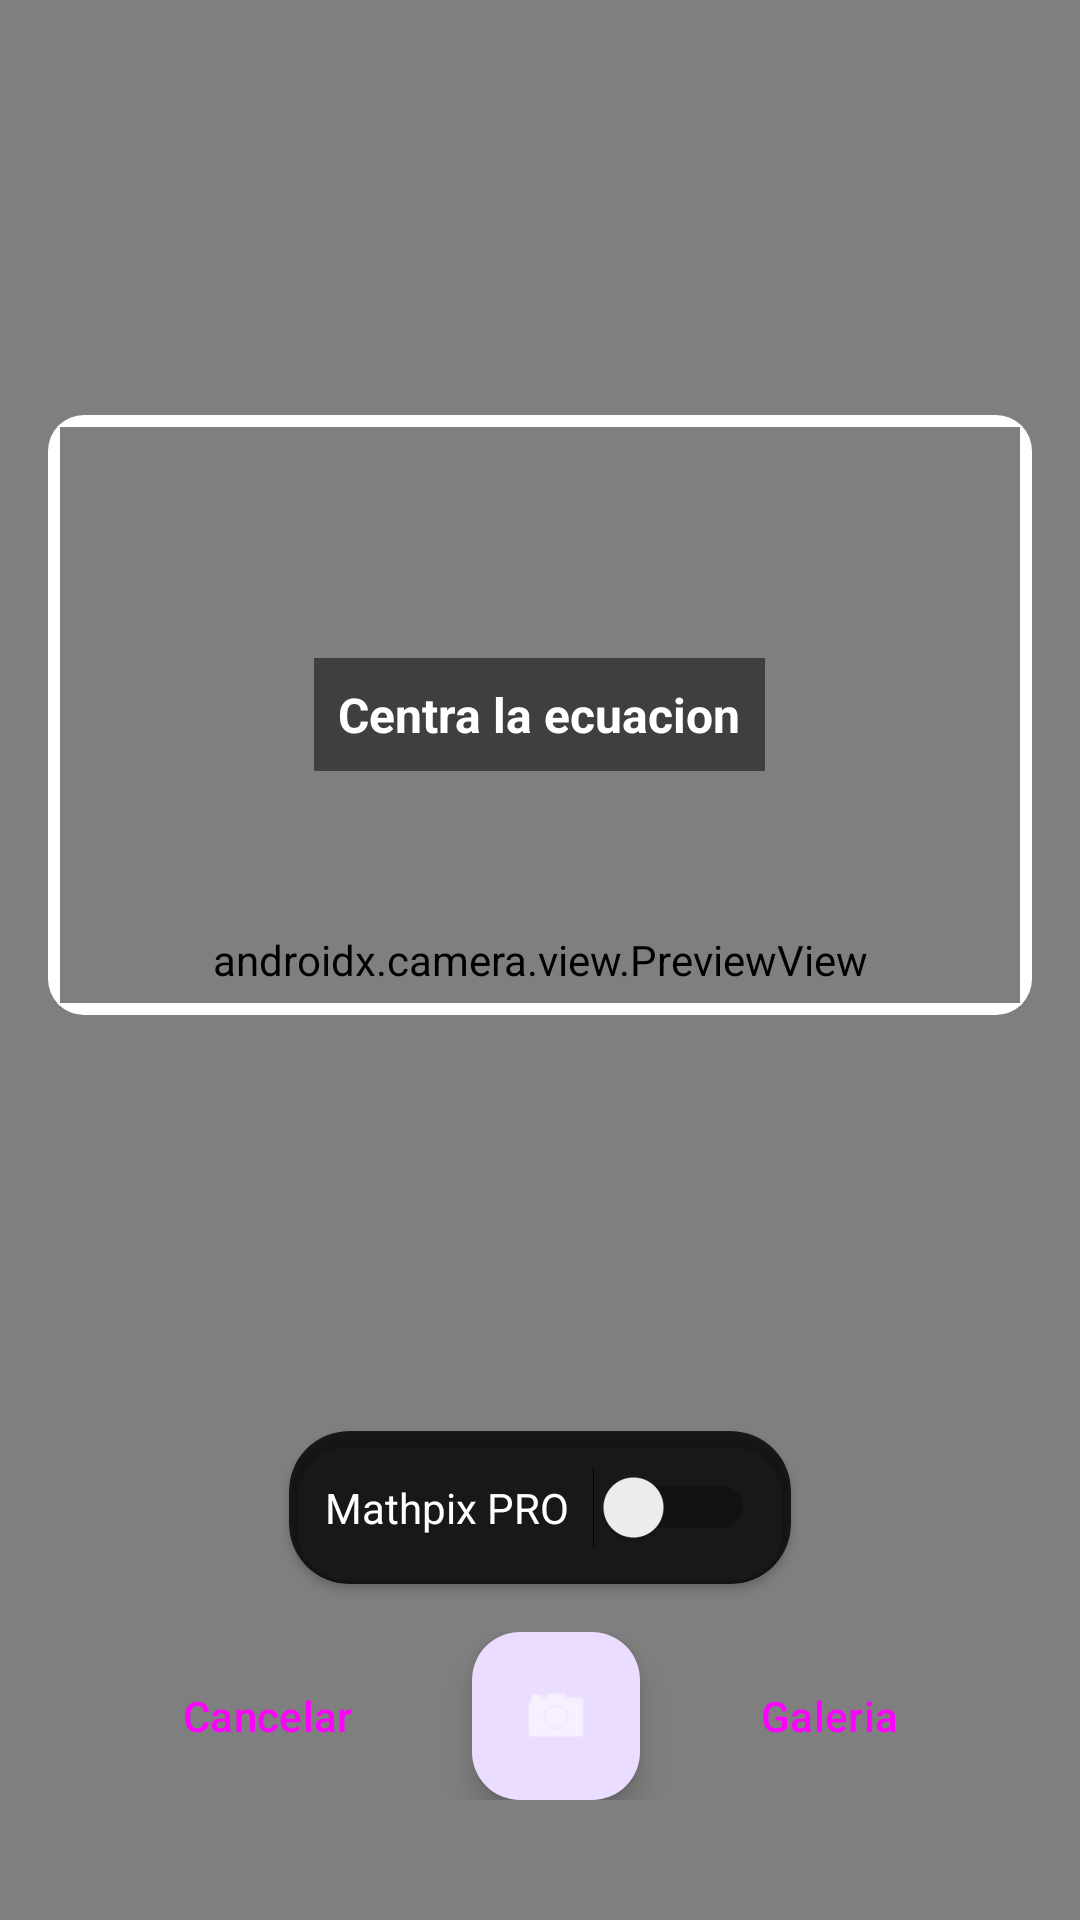

The Android layout XML behind this screen, and the referenced resources:
<!-- AndroidManifest.xml: application theme Theme.CalculadoraEDOIA -->
<!-- res/layout/activity_camera_ocr.xml -->
<?xml version="1.0" encoding="utf-8"?>
<FrameLayout xmlns:android="http://schemas.android.com/apk/res/android"
    xmlns:app="http://schemas.android.com/apk/res-auto"
    android:layout_width="match_parent"
    android:layout_height="match_parent"
    android:background="#000000">

    <androidx.camera.view.PreviewView
        android:id="@+id/previewView"
        android:layout_width="match_parent"
        android:layout_height="match_parent" />

    <LinearLayout
        android:layout_width="match_parent"
        android:layout_height="match_parent"
        android:orientation="vertical"
        android:gravity="bottom"
        android:padding="16dp">

        <View
            android:layout_width="match_parent"
            android:layout_height="0dp"
            android:layout_weight="1" />

        
        <androidx.cardview.widget.CardView
            android:layout_width="match_parent"
            android:layout_height="200dp"
            android:layout_marginBottom="16dp"
            app:cardCornerRadius="12dp"
            app:cardBackgroundColor="#00000000"
            app:cardElevation="0dp">

            <View
                android:layout_width="match_parent"
                android:layout_height="4dp"
                android:layout_gravity="top"
                android:background="#FFFFFF" />

            <View
                android:layout_width="match_parent"
                android:layout_height="4dp"
                android:layout_gravity="bottom"
                android:background="#FFFFFF" />

            <View
                android:layout_width="4dp"
                android:layout_height="match_parent"
                android:layout_gravity="start"
                android:background="#FFFFFF" />

            <View
                android:layout_width="4dp"
                android:layout_height="match_parent"
                android:layout_gravity="end"
                android:background="#FFFFFF" />

            <TextView
                android:layout_width="wrap_content"
                android:layout_height="wrap_content"
                android:layout_gravity="center"
                android:text="Centra la ecuacion"
                android:textColor="#FFFFFF"
                android:textSize="16sp"
                android:background="#80000000"
                android:padding="8dp"
                android:textStyle="bold" />
        </androidx.cardview.widget.CardView>

        <View
            android:layout_width="match_parent"
            android:layout_height="0dp"
            android:layout_weight="1" />

        
        <androidx.cardview.widget.CardView
            android:layout_width="wrap_content"
            android:layout_height="wrap_content"
            android:layout_gravity="center_horizontal"
            android:layout_marginBottom="16dp"
            app:cardCornerRadius="20dp"
            app:cardBackgroundColor="#CC000000">

            <LinearLayout
                android:layout_width="wrap_content"
                android:layout_height="wrap_content"
                android:orientation="horizontal"
                android:padding="12dp"
                android:gravity="center_vertical">

                <TextView
                    android:layout_width="wrap_content"
                    android:layout_height="wrap_content"
                    android:text="Mathpix PRO"
                    android:textColor="#FFFFFF"
                    android:textSize="14sp"
                    android:layout_marginEnd="8dp" />

                <Switch
                    android:id="@+id/switchMathpix"
                    android:layout_width="wrap_content"
                    android:layout_height="wrap_content" />
            </LinearLayout>
        </androidx.cardview.widget.CardView>

        
        <LinearLayout
            android:layout_width="match_parent"
            android:layout_height="wrap_content"
            android:orientation="horizontal"
            android:gravity="center"
            android:paddingBottom="24dp">

            <Button
                android:id="@+id/btnCancel"
                android:layout_width="wrap_content"
                android:layout_height="wrap_content"
                android:text="Cancelar"
                android:textSize="14sp"
                android:layout_marginEnd="16dp"
                style="@style/Widget.Material3.Button.OutlinedButton" />

            <com.google.android.material.floatingactionbutton.FloatingActionButton
                android:id="@+id/btnCapture"
                android:layout_width="wrap_content"
                android:layout_height="wrap_content"
                android:src="@android:drawable/ic_menu_camera"
                android:contentDescription="Capturar"
                app:tint="#FFFFFF"
                app:fabSize="normal" />

            <Button
                android:id="@+id/btnGallery"
                android:layout_width="wrap_content"
                android:layout_height="wrap_content"
                android:text="Galeria"
                android:textSize="14sp"
                android:layout_marginStart="16dp"
                style="@style/Widget.Material3.Button.OutlinedButton" />
        </LinearLayout>
    </LinearLayout>

    
    <androidx.cardview.widget.CardView
        android:id="@+id/processingCard"
        android:layout_width="match_parent"
        android:layout_height="wrap_content"
        android:layout_gravity="center"
        android:layout_margin="32dp"
        android:visibility="gone"
        app:cardCornerRadius="12dp"
        app:cardElevation="8dp">

        <LinearLayout
            android:layout_width="match_parent"
            android:layout_height="wrap_content"
            android:orientation="vertical"
            android:padding="24dp"
            android:gravity="center">

            <ProgressBar
                android:layout_width="48dp"
                android:layout_height="48dp"
                android:layout_marginBottom="16dp" />

            <TextView
                android:id="@+id/tvProcessing"
                android:layout_width="wrap_content"
                android:layout_height="wrap_content"
                android:text="Procesando..."
                android:textSize="16sp"
                android:textColor="#212121" />
        </LinearLayout>
    </androidx.cardview.widget.CardView>

</FrameLayout>
<!-- resources referenced by this layout -->
<resources>
  <style name="Theme.CalculadoraEDOIA" parent="Base.Theme.CalculadoraEDOIA" />
  <style name="Base.Theme.CalculadoraEDOIA" parent="Theme.Material3.DayNight.NoActionBar">
          
          
      </style>
</resources>
